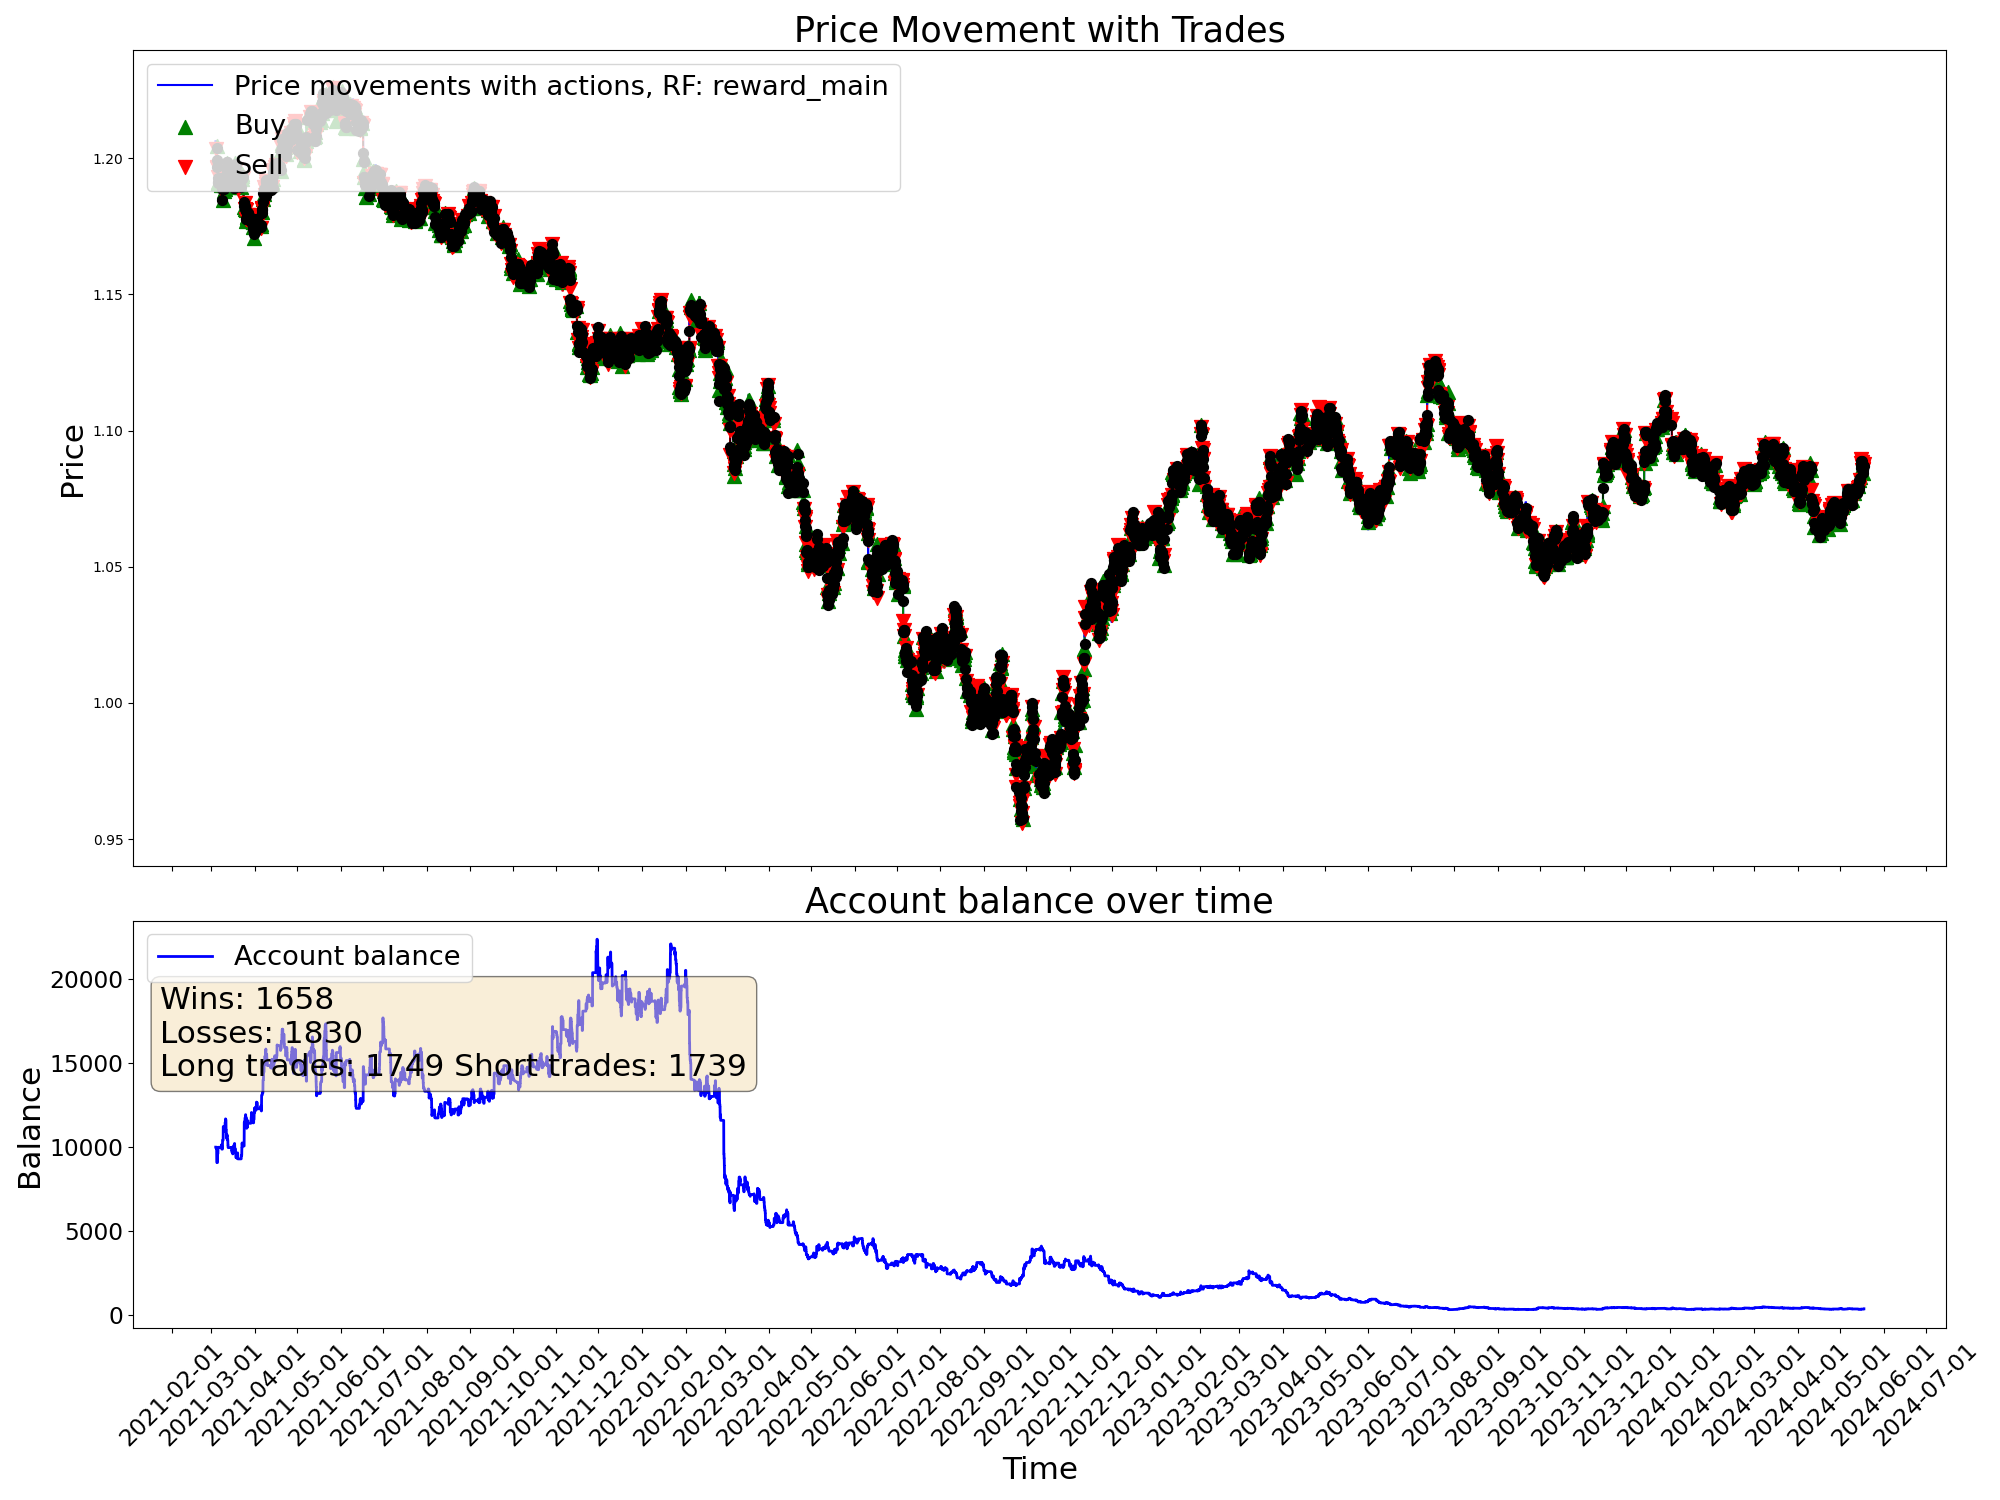

Data behind this chart, as committed beside it:
time, open, high, low, close, tick_volume, actDir, actRisk, eReward, eAccBalance, eWins, eLosses, pType, pOpenPrice, pSLPrice, pTPPrice, pProfit
2021-03-04 03:00:00, 1.206, 1.206, 1.205, 1.206, 2527, 0.0, 0.0, 0.0, 10000, 0, 0, 0, 0.0, 0.0, 0.0, 0.0
2021-03-04 04:00:00, 1.206, 1.206, 1.205, 1.205, 2195, 0.0, 0.0, 0.0, 10000, 0, 0, 0, 0.0, 0.0, 0.0, 0.0
2021-03-04 05:00:00, 1.205, 1.206, 1.205, 1.205, 1774, 0.0, 0.0, 0.0, 10000, 0, 0, 0, 0.0, 0.0, 0.0, 0.0
2021-03-04 06:00:00, 1.205, 1.205, 1.204, 1.205, 2248, 0.0, 0.0, 0.0, 10000, 0, 0, 0, 0.0, 0.0, 0.0, 0.0
2021-03-04 07:00:00, 1.205, 1.206, 1.205, 1.206, 2379, 0.0, 0.0, 0.0, 10000, 0, 0, 0, 0.0, 0.0, 0.0, 0.0
2021-03-04 08:00:00, 1.206, 1.206, 1.206, 1.206, 2413, 0.0, 0.0, 0.0, 10000, 0, 0, 0, 0.0, 0.0, 0.0, 0.0
2021-03-04 09:00:00, 1.206, 1.206, 1.205, 1.205, 3812, 0.0, 0.0, 0.0, 10000, 0, 0, 0, 0.0, 0.0, 0.0, 0.0
2021-03-04 10:00:00, 1.205, 1.206, 1.204, 1.204, 6946, 0.0, 0.0, 0.0, 10000, 0, 0, 0, 0.0, 0.0, 0.0, 0.0
2021-03-04 11:00:00, 1.204, 1.204, 1.203, 1.203, 5425, 0.0, 0.0, 0.0, 10000, 0, 0, 0, 0.0, 0.0, 0.0, 0.0
2021-03-04 12:00:00, 1.203, 1.205, 1.203, 1.205, 5281, 0.0, 0.0, 0.0, 10000, 0, 0, 0, 0.0, 0.0, 0.0, 0.0
2021-03-04 13:00:00, 1.205, 1.205, 1.203, 1.203, 4233, 0.0, 0.0, 0.0, 10000, 0, 0, 0, 0.0, 0.0, 0.0, 0.0
2021-03-04 14:00:00, 1.203, 1.204, 1.203, 1.203, 4352, -1.0, -1.0, 0.0, 10000, 0, 0, 2, 1.203, 1.205, 0.0, 0.0
2021-03-04 15:00:00, 1.203, 1.204, 1.203, 1.204, 5153, 0.04773, 0.04773, 0.0, 10000, 0, 0, 2, 1.203, 1.205, 0.0, 0.0
2021-03-04 16:00:00, 1.204, 1.204, 1.203, 1.204, 5766, 0.04543, 0.04543, 0.0, 10000, 0, 0, 2, 1.203, 1.205, 0.0, 0.0
2021-03-04 17:00:00, 1.204, 1.204, 1.202, 1.204, 8847, 0.6383, 0.6383, 0.0, 9902, 0, 1, 0, 0.0, 0.0, 0.0, -98.5
2021-03-04 18:00:00, 1.204, 1.205, 1.204, 1.204, 6093, 0.8506, 0.8506, 0.0, 9902, 0, 1, 1, 1.204, 1.203, 0.0, 0.0
2021-03-04 19:00:00, 1.204, 1.205, 1.199, 1.199, 15538, -1.0, -1.0, 0.0, 9902, 0, 1, 1, 1.204, 1.203, 0.0, 0.0
2021-03-04 20:00:00, 1.199, 1.2, 1.197, 1.197, 12890, -0.5881, -0.5881, 0.0, 9097, 0, 2, 0, 0.0, 0.0, 0.0, -804.8
2021-03-04 21:00:00, 1.197, 1.198, 1.196, 1.197, 8493, -0.8113, -0.8113, 0.0, 9097, 0, 2, 2, 1.197, 1.198, 0.0, 0.0
2021-03-04 22:00:00, 1.197, 1.197, 1.196, 1.197, 5417, 1.0, 1.0, 0.0, 9097, 0, 2, 2, 1.197, 1.198, 0.0, 0.0
2021-03-04 23:00:00, 1.197, 1.197, 1.197, 1.197, 1930, -0.6635, -0.6635, 0.0, 9097, 0, 2, 2, 1.197, 1.198, 0.0, 0.0
2021-03-05 00:00:00, 1.196, 1.198, 1.196, 1.197, 828, -0.04279, -0.04279, 0.0, 9097, 0, 2, 2, 1.197, 1.198, 0.0, 0.0
2021-03-05 01:00:00, 1.198, 1.198, 1.196, 1.197, 2478, -1.0, -1.0, 0.0, 9097, 0, 2, 2, 1.197, 1.198, 0.0, 0.0
2021-03-05 02:00:00, 1.197, 1.197, 1.196, 1.197, 2903, 1.0, 1.0, 0.0, 9080, 0, 3, 0, 0.0, 0.0, 0.0, -16.34
2021-03-05 03:00:00, 1.197, 1.197, 1.195, 1.196, 4152, -0.2688, -0.2688, 0.0, 9080, 0, 3, 0, 1.197, 1.196, 0.0, 0.0
2021-03-05 04:00:00, 1.196, 1.196, 1.195, 1.196, 2808, -0.2864, -0.2864, 0.0, 9080, 0, 3, 0, 1.197, 1.196, 0.0, 0.0
2021-03-05 05:00:00, 1.196, 1.197, 1.196, 1.196, 2103, -0.8312, -0.8312, 0.0, 9080, 0, 3, 2, 1.196, 1.198, 0.0, 0.0
2021-03-05 06:00:00, 1.196, 1.196, 1.196, 1.196, 2160, 0.004149, 0.004149, 0.0, 9080, 0, 3, 2, 1.196, 1.198, 0.0, 0.0
2021-03-05 07:00:00, 1.196, 1.196, 1.196, 1.196, 2014, 0.5503, 0.5503, 0.0, 9080, 0, 3, 2, 1.196, 1.198, 0.0, 0.0
2021-03-05 08:00:00, 1.196, 1.196, 1.195, 1.195, 2382, -0.502, -0.502, 0.0, 9080, 0, 3, 2, 1.196, 1.198, 0.0, 0.0
2021-03-05 09:00:00, 1.195, 1.196, 1.195, 1.195, 5839, -1.0, -1.0, 0.0, 9080, 0, 3, 2, 1.196, 1.198, 0.0, 0.0
2021-03-05 10:00:00, 1.195, 1.195, 1.191, 1.193, 8326, -1.0, -1.0, 0.0, 9080, 0, 3, 2, 1.196, 1.198, 0.0, 0.0
2021-03-05 11:00:00, 1.193, 1.194, 1.192, 1.193, 7103, 0.6194, 0.6194, 0.0, 9608, 1, 3, 0, 0.0, 0.0, 0.0, 527.2
2021-03-05 12:00:00, 1.193, 1.194, 1.193, 1.193, 4902, -0.1779, -0.1779, 0.0, 9608, 1, 3, 0, 1.193, 1.191, 0.0, 0.0
2021-03-05 13:00:00, 1.193, 1.194, 1.192, 1.193, 5260, -0.6692, -0.6692, 0.0, 9608, 1, 3, 2, 1.193, 1.195, 0.0, 0.0
2021-03-05 14:00:00, 1.193, 1.194, 1.193, 1.194, 5070, -1.0, -1.0, 0.0, 9608, 1, 3, 2, 1.193, 1.195, 0.0, 0.0
2021-03-05 15:00:00, 1.194, 1.194, 1.189, 1.192, 12120, 0.646, 0.646, 0.0, 9608, 1, 3, 2, 1.193, 1.195, 0.0, 0.0
2021-03-05 16:00:00, 1.192, 1.195, 1.191, 1.192, 14742, 0.544, 0.544, 0.0, 9608, 1, 3, 2, 1.193, 1.195, 0.0, 0.0
2021-03-05 17:00:00, 1.192, 1.193, 1.191, 1.191, 14808, 0.3044, 0.3044, 0.0, 9608, 1, 3, 2, 1.193, 1.195, 0.0, 0.0
2021-03-05 18:00:00, 1.191, 1.192, 1.191, 1.191, 10301, 0.8255, 0.8255, 0.0, 9996, 2, 3, 0, 0.0, 0.0, 0.0, 388.4
2021-03-05 19:00:00, 1.191, 1.192, 1.191, 1.191, 6640, 0.09584, 0.09584, 0.0, 9996, 2, 3, 0, 1.191, 1.19, 0.0, 0.0
2021-03-05 20:00:00, 1.191, 1.192, 1.191, 1.191, 4874, 1.0, 1.0, 0.0, 9996, 2, 3, 1, 1.191, 1.19, 0.0, 0.0
2021-03-05 21:00:00, 1.191, 1.192, 1.191, 1.191, 3173, -0.5735, -0.5735, 0.0, 9996, 2, 3, 1, 1.191, 1.19, 0.0, 0.0
2021-03-05 22:00:00, 1.191, 1.192, 1.191, 1.192, 2490, -1.0, -1.0, 0.0, 9985, 2, 4, 0, 0.0, 0.0, 0.0, -11.38
2021-03-05 23:00:00, 1.192, 1.192, 1.191, 1.191, 1898, 0.9209, 0.9209, 0.0, 9985, 2, 4, 1, 1.191, 1.19, 0.0, 0.0
2021-03-08 00:00:00, 1.192, 1.192, 1.192, 1.192, 259, 1.0, 1.0, 0.0, 9985, 2, 4, 1, 1.191, 1.19, 0.0, 0.0
2021-03-08 01:00:00, 1.192, 1.193, 1.192, 1.193, 3768, -1.0, -1.0, 0.0, 10116, 3, 4, 0, 0.0, 0.0, 0.0, 131.4
2021-03-08 02:00:00, 1.193, 1.193, 1.192, 1.193, 2426, 0.9411, 0.9411, 0.0, 10116, 3, 4, 1, 1.193, 1.191, 0.0, 0.0
2021-03-08 03:00:00, 1.193, 1.193, 1.192, 1.193, 2960, 0.6441, 0.6441, 0.0, 10116, 3, 4, 1, 1.193, 1.191, 0.0, 0.0
2021-03-08 04:00:00, 1.193, 1.193, 1.19, 1.191, 3242, -1.0, -1.0, 0.0, 10136, 4, 4, 0, 0.0, 0.0, 0.0, 19.73
2021-03-08 05:00:00, 1.191, 1.191, 1.19, 1.19, 2663, 0.7723, 0.7723, 0.0, 10136, 4, 4, 1, 1.19, 1.189, 0.0, 0.0
2021-03-08 06:00:00, 1.19, 1.191, 1.19, 1.191, 1703, 0.1041, 0.1041, 0.0, 10136, 4, 4, 1, 1.19, 1.189, 0.0, 0.0
2021-03-08 07:00:00, 1.191, 1.191, 1.191, 1.191, 2904, -0.6835, -0.6835, 0.0, 10136, 4, 4, 1, 1.19, 1.189, 0.0, 0.0
2021-03-08 08:00:00, 1.191, 1.191, 1.189, 1.189, 3010, -0.2071, -0.2071, 0.0, 10136, 4, 4, 1, 1.19, 1.189, 0.0, 0.0
2021-03-08 09:00:00, 1.189, 1.19, 1.188, 1.189, 5676, -0.4077, -0.4077, 0.0, 10136, 4, 4, 1, 1.19, 1.189, 0.0, 0.0
2021-03-08 10:00:00, 1.189, 1.19, 1.188, 1.188, 6370, 0.06668, 0.06668, 0.0, 9881, 4, 5, 0, 0.0, 0.0, 0.0, -254.6
2021-03-08 11:00:00, 1.188, 1.188, 1.187, 1.187, 5175, 0.3718, 0.3718, 0.0, 9881, 4, 5, 0, 1.188, 1.186, 0.0, 0.0
2021-03-08 12:00:00, 1.187, 1.188, 1.187, 1.188, 4080, -0.8933, -0.8933, 0.0, 9881, 4, 5, 2, 1.188, 1.189, 0.0, 0.0
2021-03-08 13:00:00, 1.188, 1.188, 1.187, 1.187, 3798, 0.5205, 0.5205, 0.0, 9881, 4, 5, 2, 1.188, 1.189, 0.0, 0.0
2021-03-08 14:00:00, 1.187, 1.187, 1.186, 1.186, 4953, -1.0, -1.0, 0.0, 9881, 4, 5, 2, 1.188, 1.189, 0.0, 0.0
... 19,940 more rows
